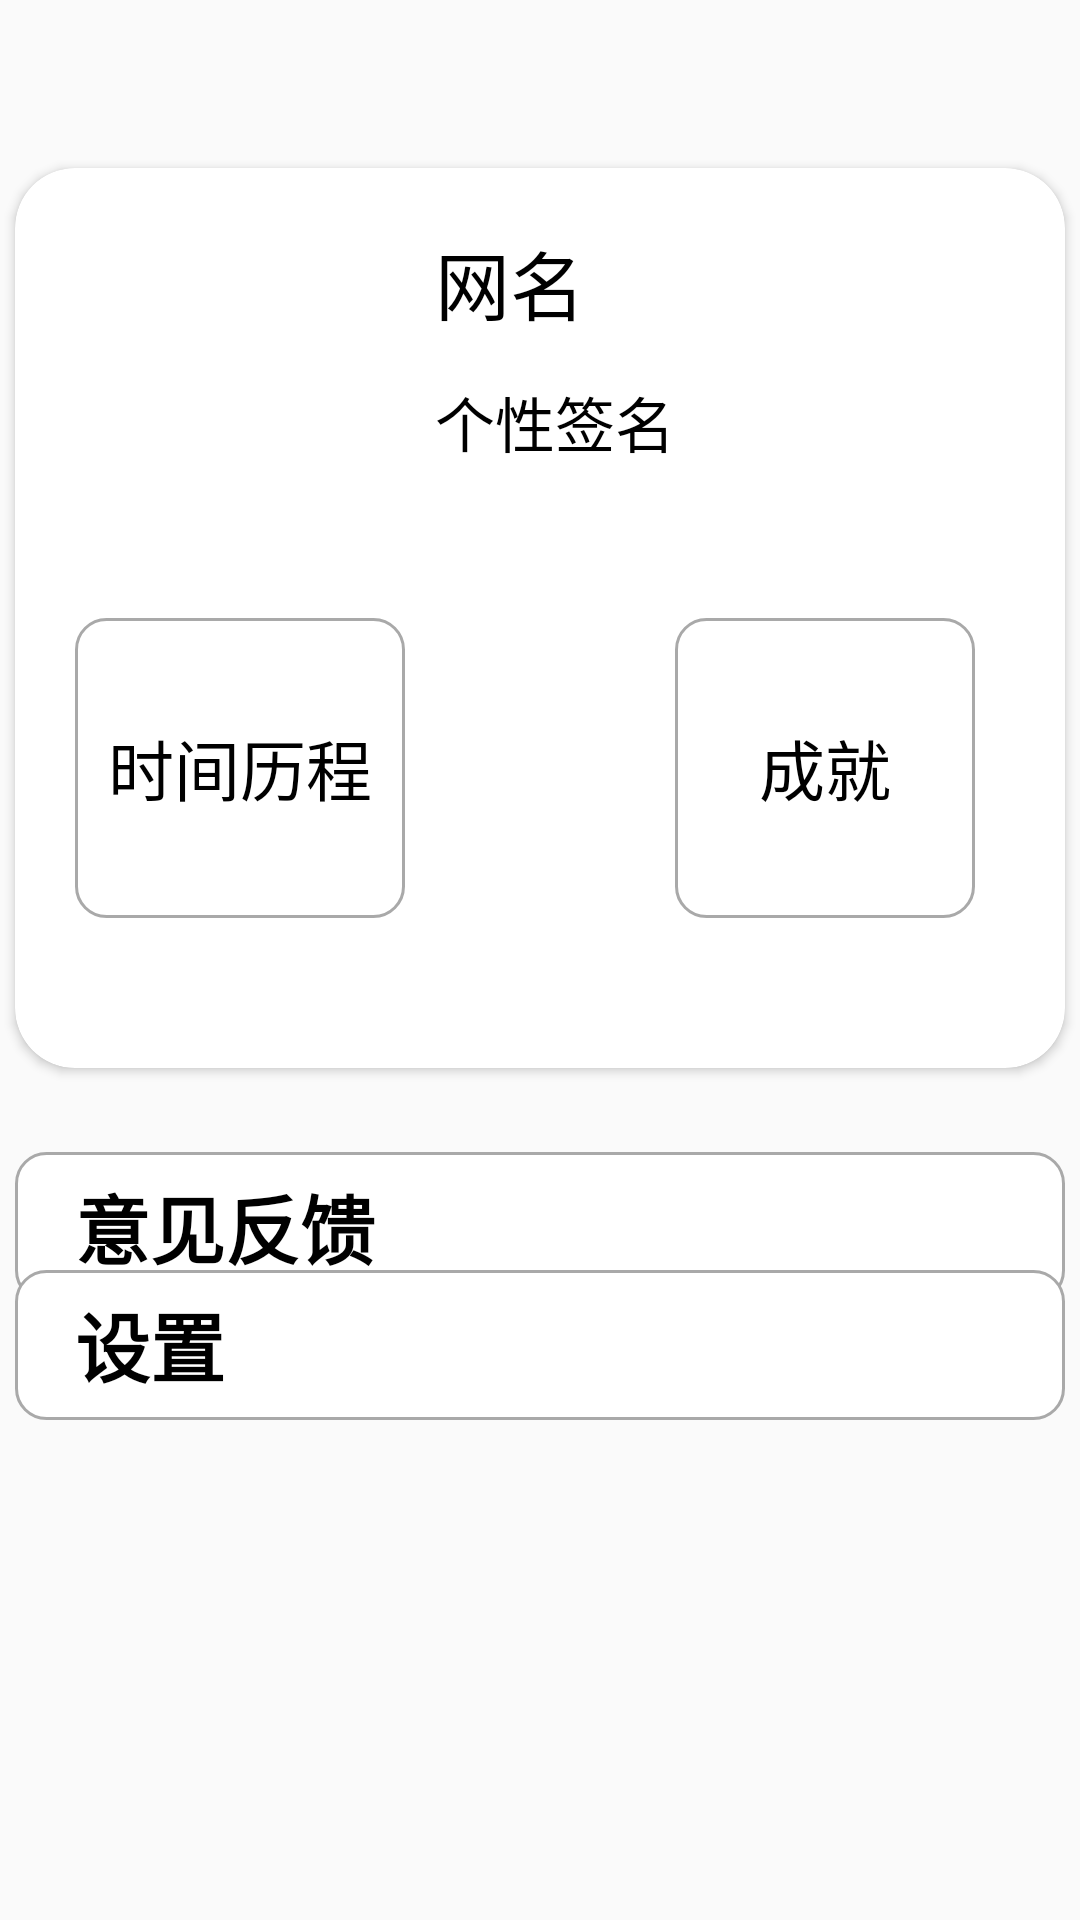

This screen was rendered from an Android layout file. Write that file and the resources it references.
<!-- AndroidManifest.xml: application theme Theme.Universe -->
<!-- res/layout/fragment_mine.xml -->
<?xml version="1.0" encoding="utf-8"?>
<layout xmlns:android="http://schemas.android.com/apk/res/android"
    xmlns:app="http://schemas.android.com/apk/res-auto"
    xmlns:tools="http://schemas.android.com/tools">

    <data>

    </data>

    <androidx.constraintlayout.widget.ConstraintLayout
        android:layout_width="match_parent"
        android:layout_height="match_parent">

        <androidx.cardview.widget.CardView
            android:id="@+id/cardView"
            android:layout_width="350dp"
            android:layout_height="300dp"
            android:layout_marginTop="56dp"
            android:elevation="10dp"
            app:cardCornerRadius="20dp"
            app:layout_constraintEnd_toEndOf="parent"
            app:layout_constraintHorizontal_bias="0.508"
            app:layout_constraintStart_toStartOf="parent"
            app:layout_constraintTop_toTopOf="parent"
            tools:ignore="MissingConstraints">

            <com.google.android.material.imageview.ShapeableImageView
                android:id="@+id/iv_mineFrag_userIcon"
                android:layout_width="90dp"
                android:layout_height="90dp"
                android:layout_marginStart="20dp"
                android:layout_marginTop="20dp"
                android:background="@color/white"
                android:padding="1dp"
                android:src="@drawable/planet0"
                app:shapeAppearance="@style/CircleStyle" />

            <TextView
                android:id="@+id/tv_mineFrag_saying"
                android:layout_width="wrap_content"
                android:layout_height="wrap_content"
                android:layout_marginStart="140dp"
                android:layout_marginTop="70dp"
                android:text="个性签名"
                android:textColor="@color/black"
                android:textSize="20sp" />

            <TextView
                android:id="@+id/tv_mineFrag_Username"
                android:layout_width="wrap_content"
                android:layout_height="wrap_content"
                android:layout_marginStart="140dp"
                android:layout_marginTop="20dp"
                android:text="网名"
                android:textColor="@color/black"
                android:textSize="25sp" />

            <TextView
                android:id="@+id/tv_mineFrag_timer"
                android:layout_width="110dp"
                android:layout_height="100dp"
                android:layout_marginStart="20dp"
                android:layout_marginTop="150dp"
                android:background="@drawable/shape_tv"
                android:gravity="center"
                android:text="时间历程"
                android:textColor="@color/black"
                android:textSize="22sp" />

            <TextView
                android:id="@+id/tv_mineFrag_achievement"
                android:layout_width="100dp"
                android:layout_height="100dp"
                android:layout_marginStart="220dp"
                android:layout_marginTop="150dp"
                android:background="@drawable/shape_tv"
                android:gravity="center"
                android:text="成就"
                android:textColor="@color/black"
                android:textSize="22sp" />
        </androidx.cardview.widget.CardView>

        <FrameLayout
            android:id="@+id/advice"
            android:layout_width="350dp"
            android:layout_height="50dp"
            android:background="@drawable/shape_tv"
            app:layout_constraintBottom_toBottomOf="parent"
            app:layout_constraintEnd_toEndOf="@+id/cardView"
            app:layout_constraintHorizontal_bias="0.0"
            app:layout_constraintStart_toStartOf="@+id/cardView"
            app:layout_constraintTop_toBottomOf="@+id/cardView"
            app:layout_constraintVertical_bias="0.12"
            tools:ignore="MissingConstraints">

            <TextView
                android:layout_width="wrap_content"
                android:layout_height="wrap_content"
                android:layout_gravity="center_vertical"
                android:layout_marginStart="20dp"
                android:text="意见反馈"
                android:textColor="@color/black"
                android:textSize="25sp"
                android:textStyle="bold" />
        </FrameLayout>

        <FrameLayout
            android:id="@+id/setting"
            android:layout_width="350dp"
            android:layout_height="50dp"
            android:background="@drawable/shape_tv"
            app:layout_constraintBottom_toBottomOf="parent"
            app:layout_constraintEnd_toEndOf="@+id/cardView"
            app:layout_constraintHorizontal_bias="0.0"
            app:layout_constraintStart_toStartOf="@+id/cardView"
            app:layout_constraintTop_toBottomOf="@+id/cardView"
            app:layout_constraintVertical_bias="0.288"
            tools:ignore="MissingConstraints">

            <TextView
                android:layout_width="wrap_content"
                android:layout_height="wrap_content"
                android:layout_gravity="center_vertical"
                android:layout_marginStart="20dp"
                android:text="设置"
                android:textColor="@color/black"
                android:textSize="25sp"
                android:textStyle="bold" />
        </FrameLayout>
    </androidx.constraintlayout.widget.ConstraintLayout>
</layout>
<!-- resources referenced by this layout -->
<resources>
  <color name="black">#FF000000</color>
  <color name="white">#FFFFFFFF</color>
  <!-- drawable shape_tv (drawable) -->
  <?xml version="1.0" encoding="utf-8"?>
  <shape xmlns:android="http://schemas.android.com/apk/res/android"
      android:shape="rectangle">
  
      <corners android:radius="10dp"/>
      <solid android:color="@color/white"/>
      <stroke android:color="@color/gray"
          android:width="1dp"/>
  </shape>
  <style name="CircleStyle">
          <item name="cornerFamily">rounded</item>
          <item name="cornerSize">50%</item>
      </style>
  <style name="Theme.Universe" parent="Theme.MaterialComponents.Light.NoActionBar.Bridge">
          
          <item name="colorPrimary">@color/gray</item>
          <item name="colorPrimaryVariant">@color/white</item>
          <item name="colorOnPrimary">@color/white</item>
          
          <item name="colorSecondary">@color/teal_200</item>
          <item name="colorSecondaryVariant">@color/teal_700</item>
          <item name="colorOnSecondary">@color/black</item>
          
          <item name="android:statusBarColor" tools:targetApi="l">?attr/colorPrimaryVariant</item>
          
      </style>
  <color name="gray">#A9A9A9</color>
  <color name="teal_200">#FF03DAC5</color>
  <color name="teal_700">#FF018786</color>
</resources>
